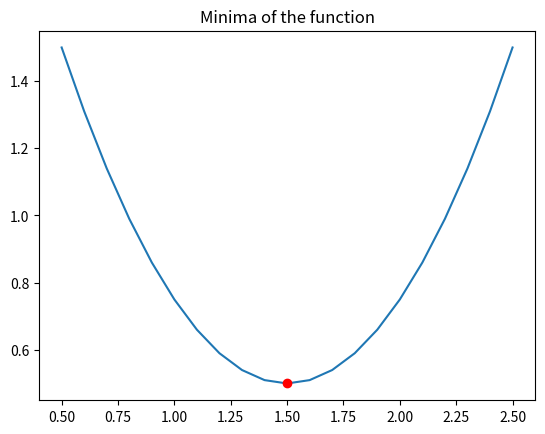

The script that saved this image:
import pandas as pd
import matplotlib.pyplot as plt
import numpy as np
import scipy.optimize as spo

def f(X):
    '''
    Given a scalar X, he function returns a value according to the function.
    f(X) = (X - 1.5) ** 2 + 0.5
    '''
    Y = (X - 1.5) ** 2 + 0.5
    print("Values for the function:")
    print("X = {}, Y = {}".format(X, Y))
    return Y
    
def minimizer():
    X_start = 5.0
    result = spo.minimize(f, 
                          X_start, 
                          method = 'SLSQP', 
                          options = {'disp': True})
    print('Minima found at:')
    print("X = {}, Y = {}".format(result.x, result.fun))

    # Plotting the values and marking minima
    X_plot = np.linspace(0.5, 2.5, 21)
    Y_plot = f(X_plot)
    plt.plot(X_plot, Y_plot)
    plt.plot(result.x, result.fun, 'ro') # ro == red dot
    plt.title("Minima of the function")
    plt.show()
     
if __name__ == "__main__":
    minimizer()